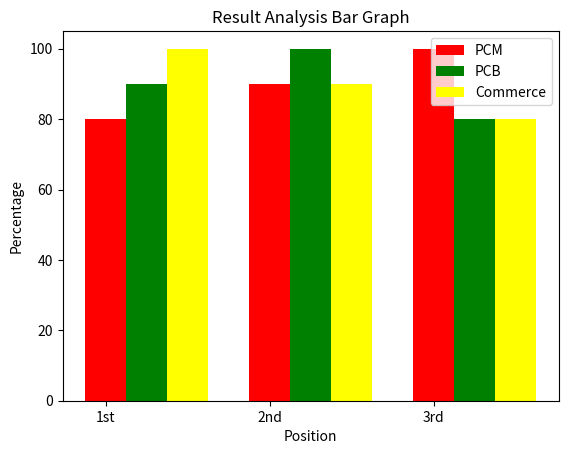

Python code for this plot:
# -*- coding: utf-8 -*-
"""
@author:Jamgaonkar
"""
import matplotlib.pyplot as plt
import numpy as np

place = ['1st', '2nd', '3rd']
pcm_percentage = [80, 90, 100]
pcb_percentage = [90, 100, 80]
comm_percentage = [100, 90, 80]

x = np.arange(len(place))

plt.bar(x, pcm_percentage, label='PCM', width=0.25, color='red')
plt.bar(x + 0.25, pcb_percentage, label='PCB', width=0.25, color='green')
plt.bar(x + .50, comm_percentage, label='Commerce', width=0.25, color='yellow')
plt.xticks(x, place)
plt.xlabel('Position')
plt.ylabel('Percentage')
plt.title('Result Analysis Bar Graph')
plt.legend()
plt.show()
